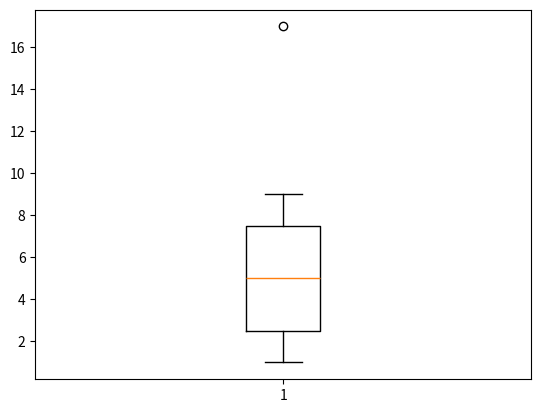

Write the Python code that produced this figure.
# `Minimum`: The smallest observation in the sample.
# `1st Quartile`: The 25th percentile.
# `Median`: The middle value in the sample, also called the 50th percentile or the 2nd quartile.
# `3rd Quartile`: The 75th percentile.
# `Maximum`: The largest observation in the sample.

import numpy as np
import matplotlib.pyplot as plt

x = [1, 2, 9, 3, 6, 17, 5]
print('Before sort: ', x)

x.sort()
print('Sorted: ', x)

minimum = np.min(x)
maximum = np.max(x)
Q1 = int(((len(x) + 1) / 4) - 1)  # index
# Or  quartiles = np.percentile(x, [25, 50, 75])
median = int(np.median(x))
Q3 = int((3 * (len(x) + 1) / 4) - 1)  # index

print('Min: ', minimum)
print('Q1: ', x[Q1])
print('Median: ', median)
print('Q3: ', x[Q3])
print('Max: ', maximum)

# Plot the boxplot
plt.boxplot(x)
plt.show()
